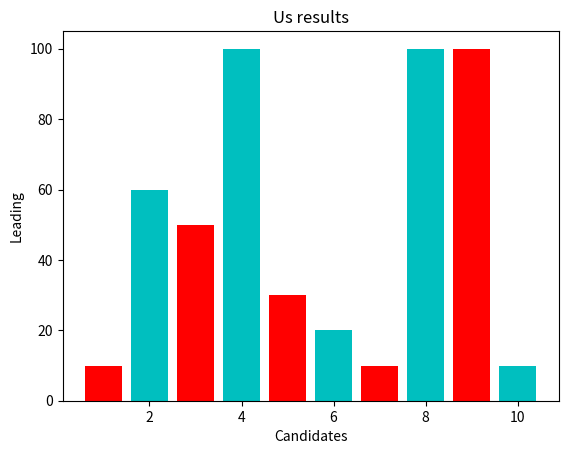

Reproduce this figure in Python.
import numpy as num

from matplotlib import pyplot as pyp

'''base=num.arange(101,111)# 10 x>> rows
cable=base*2+5
pyp.title("Megu graph")
pyp.xlabel("Row")
pyp.ylabel("Column")
pyp.plot(base,cable)
pyp.show()'''



'''overs=num.arange(1,21)
runs=[10,0,1,4,17,12,20,10,3,5,3,6,7,10,5,2,1,9,12,0]
pyp.title("CSK Innings")
pyp.xlabel("Overs")
pyp.ylabel("Score taken")
pyp.plot(overs,runs,"or")
pyp.show()'''


'''wave=num.arange(0,3*num.pi,0.1)
depth=num.sin(wave)
pyp.title("Sign wave")
pyp.xlabel("Rows")
pyp.ylabel("Columns")
pyp.plot(wave,depth)
pyp.show()

wave=num.arange(0,3*num.pi,0.1)
depth=num.cos(wave)
pyp.title("Cos wave")
pyp.xlabel("Rows")
pyp.ylabel("Columns")
pyp.plot(wave,depth)
pyp.show()


wave=num.arange(0,3*num.pi,0.1)
depth=num.tan(wave)
pyp.title("Tan wave")
pyp.xlabel("Rows")
pyp.ylabel("Columns")
pyp.plot(wave,depth)
pyp.show()'''

'''wave=num.arange(0,3*num.pi,0.1)
depth=num.sin(wave)

# first half
pyp.subplot(2,1,1)
pyp.title("Sin wave")
pyp.plot(wave,depth)

# second half
pyp.subplot(2,1,2)
depth=num.tan(wave)
pyp.title("Tan wave")
pyp.plot(wave,depth)

pyp.show()'''

# election of US
trumpx=[1,3,5,7,9]
bidenx=[2,4,6,8,10]

trumpy=[10,50,30,10,100]
bideny=[60,100,20,100,10]
pyp.title("Us results")
pyp.xlabel("Candidates")
pyp.ylabel("Leading")
pyp.bar(trumpx,trumpy,color='r',align='center')
pyp.bar(bidenx,bideny,color='c',align='center')

pyp.show()

